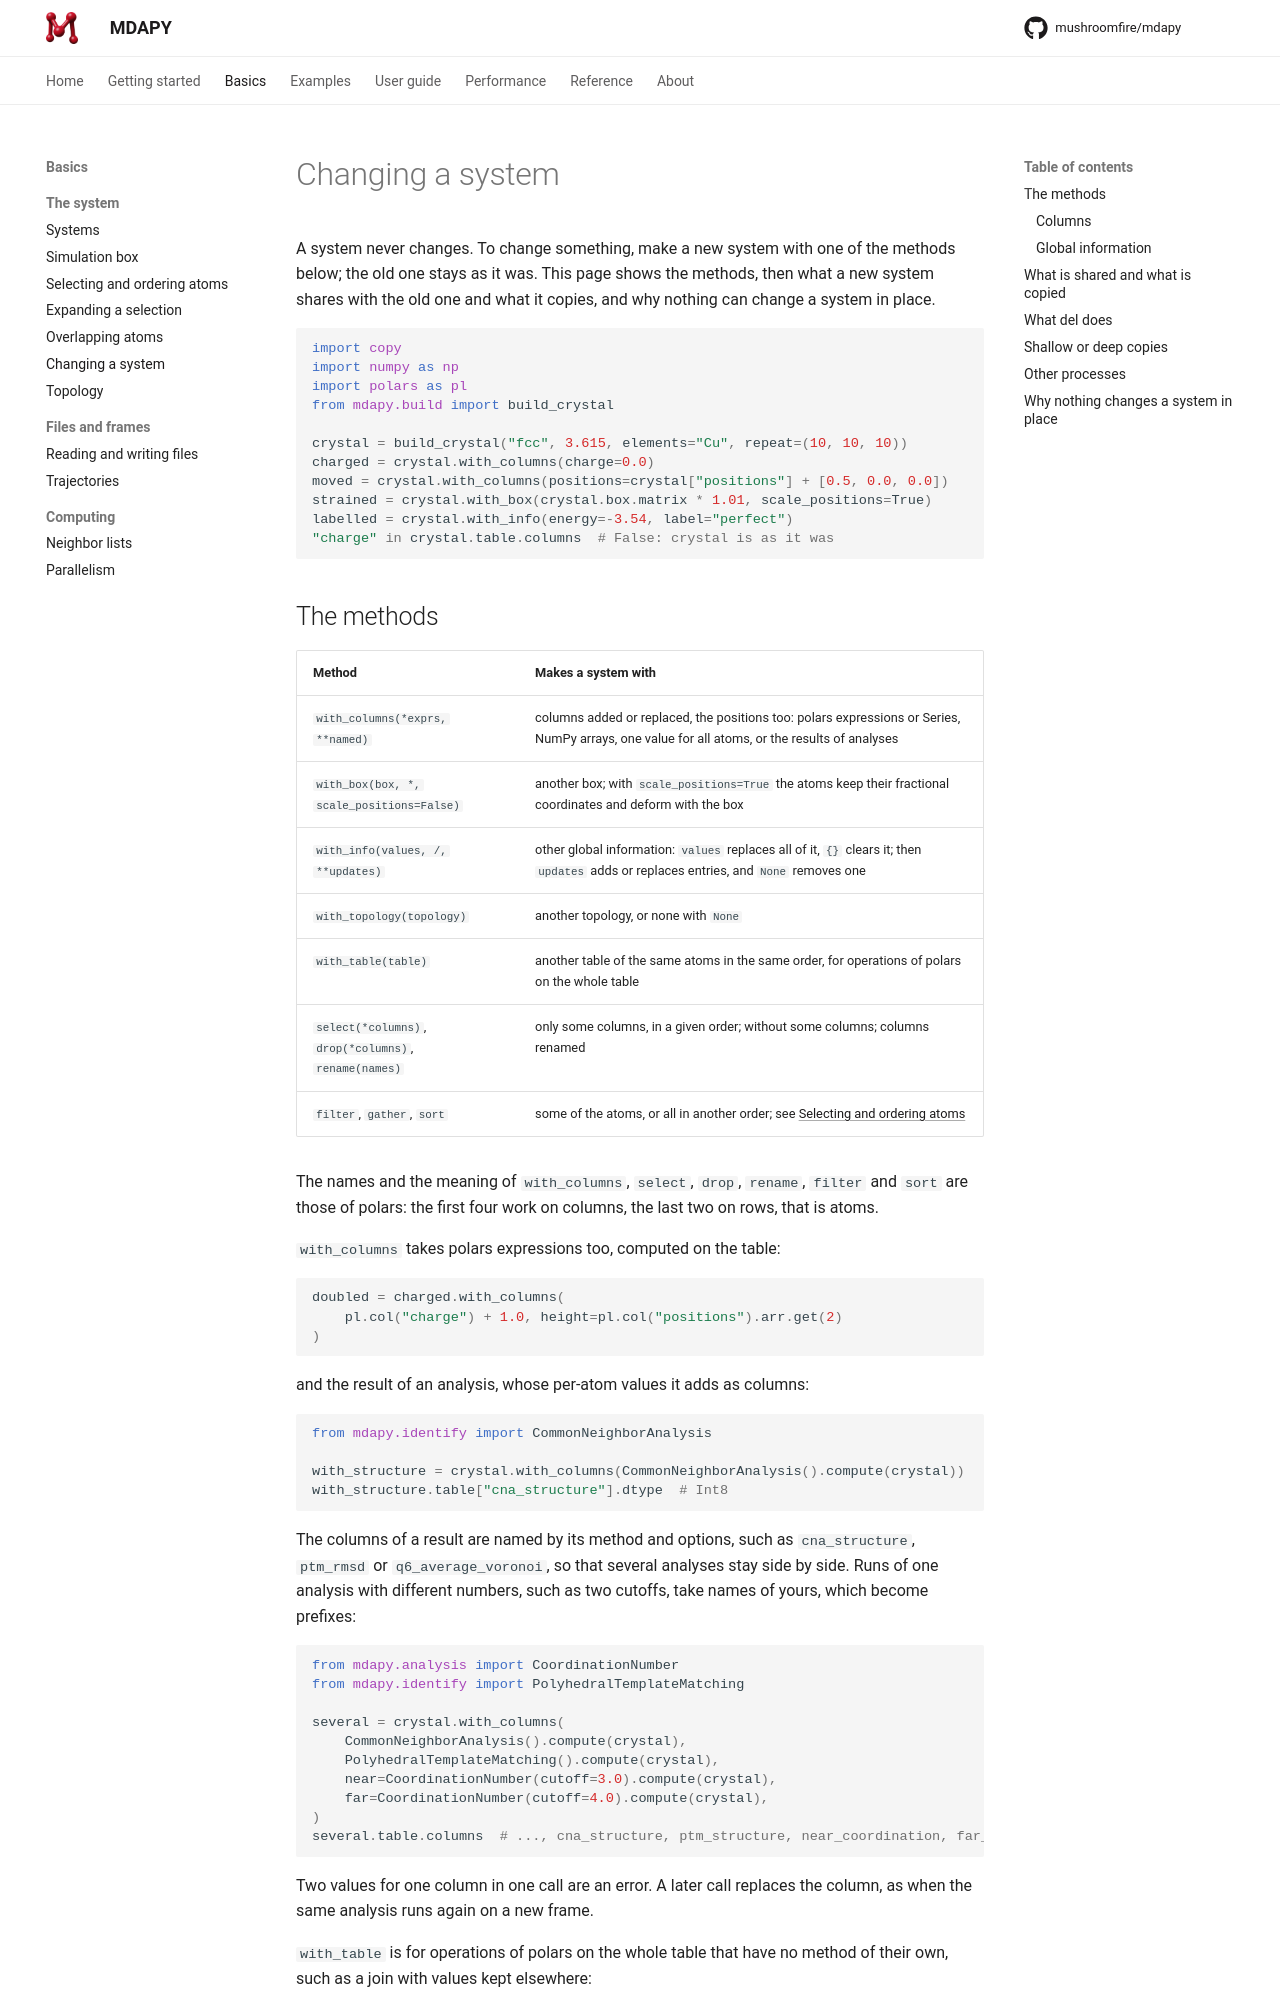

repository: mushroomfire/mdapy · page: 2.0/basics/changing/index.html · generator: mkdocs

# Changing a system

A system never changes. To change something, make a new system with one of
the methods below; the old one stays as it was. This page shows the methods,
then what a new system shares with the old one and what it copies, and why
nothing can change a system in place.

```python
import copy
import numpy as np
import polars as pl
from mdapy.build import build_crystal

crystal = build_crystal("fcc", 3.615, elements="Cu", repeat=(10, 10, 10))
charged = crystal.with_columns(charge=0.0)
moved = crystal.with_columns(positions=crystal["positions"] + [0.5, 0.0, 0.0])
strained = crystal.with_box(crystal.box.matrix * 1.01, scale_positions=True)
labelled = crystal.with_info(energy=-3.54, label="perfect")
"charge" in crystal.table.columns  # False: crystal is as it was
```
